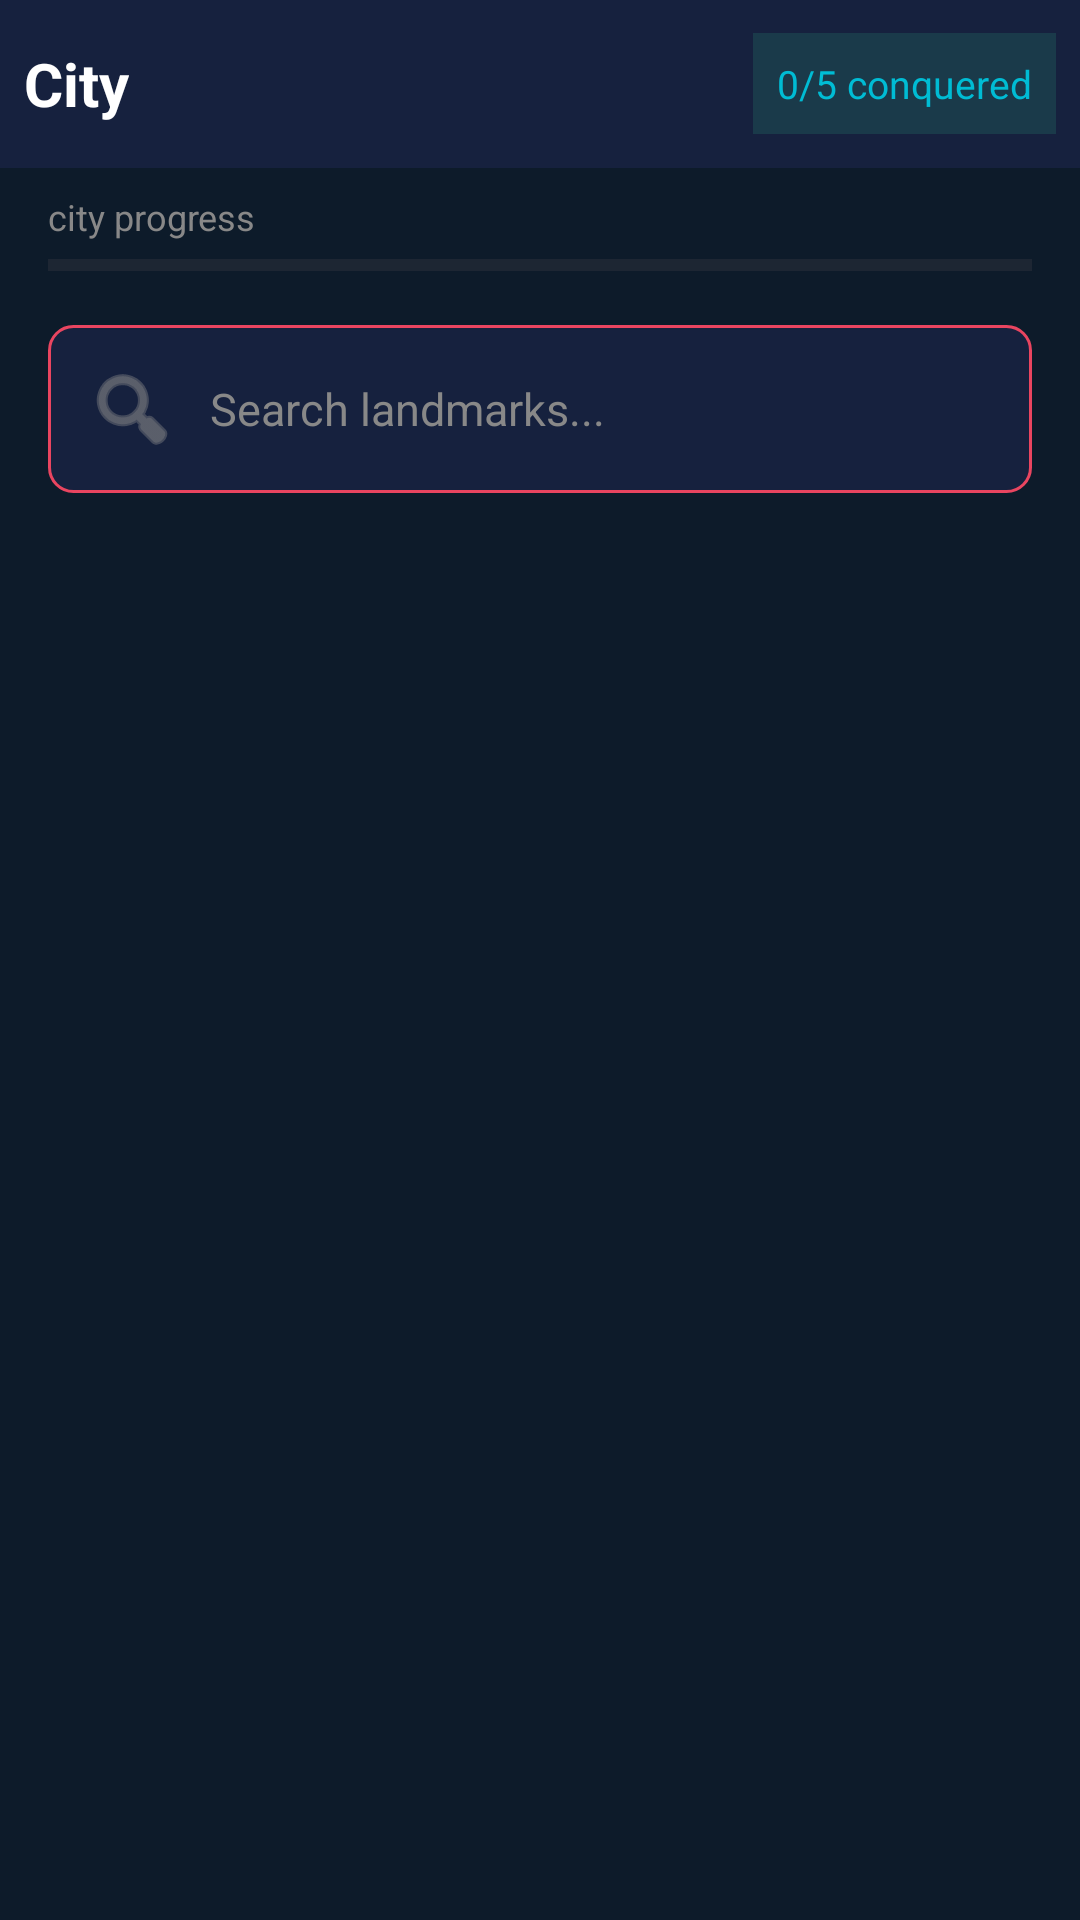

Layout XML and referenced resources for this Android screen:
<!-- AndroidManifest.xml: application theme Theme.CityConquer -->
<!-- res/layout/activity_city.xml -->
<?xml version="1.0" encoding="utf-8"?>
<LinearLayout xmlns:android="http://schemas.android.com/apk/res/android"
    android:layout_width="match_parent"
    android:layout_height="match_parent"
    android:background="@color/primary_dark"
    android:orientation="vertical">

    <RelativeLayout
        android:layout_width="match_parent"
        android:layout_height="56dp"
        android:background="@color/primary"
        android:padding="8dp">

        <TextView
            android:id="@+id/city_name"
            android:layout_width="wrap_content"
            android:layout_height="wrap_content"
            android:layout_centerVertical="true"
            android:text="City"
            android:textColor="@color/white"
            android:textSize="20sp"
            android:textStyle="bold"/>

        <TextView
            android:id="@+id/progress_text"
            android:layout_width="wrap_content"
            android:layout_height="wrap_content"
            android:layout_alignParentEnd="true"
            android:layout_centerVertical="true"
            android:background="#1A3A4A"
            android:padding="8dp"
            android:text="0/5 conquered"
            android:textColor="@color/accent"
            android:textSize="13sp"/>

    </RelativeLayout>

    <TextView
        android:layout_width="match_parent"
        android:layout_height="wrap_content"
        android:paddingStart="16dp"
        android:paddingTop="8dp"
        android:text="city progress"
        android:textColor="@color/grey"
        android:textSize="12sp"/>

    <ProgressBar
        android:id="@+id/progress_bar"
        style="?android:attr/progressBarStyleHorizontal"
        android:layout_width="match_parent"
        android:layout_height="8dp"
        android:layout_marginStart="16dp"
        android:layout_marginEnd="16dp"
        android:layout_marginTop="4dp"
        android:max="100"
        android:progress="0"
        android:progressTint="@color/accent"/>

    
    <EditText
        android:id="@+id/search_landmarks"
        android:layout_width="match_parent"
        android:layout_height="wrap_content"
        android:layout_marginStart="16dp"
        android:layout_marginEnd="16dp"
        android:layout_marginTop="16dp"
        android:layout_marginBottom="8dp"
        android:background="@drawable/input_background"
        android:hint="Search landmarks..."
        android:textColorHint="@color/grey"
        android:textColor="@color/white"
        android:padding="12dp"
        android:drawableStart="@android:drawable/ic_menu_search"
        android:drawablePadding="10dp"
        android:drawableTint="@color/grey"
        android:inputType="text"
        android:maxLines="1"
        android:textSize="15sp"/>

    <androidx.recyclerview.widget.RecyclerView
        android:id="@+id/landmarks_recycler"
        android:layout_width="match_parent"
        android:layout_height="0dp"
        android:layout_weight="1"
        android:layout_marginTop="8dp"
        android:padding="8dp"/>

</LinearLayout>
<!-- resources referenced by this layout -->
<resources>
  <color name="accent">#00BCD4</color>
  <color name="grey">#888888</color>
  <color name="primary">#16213E</color>
  <color name="primary_dark">#0D1B2A</color>
  <color name="white">#FFFFFF</color>
  <!-- drawable input_background (drawable) -->
  <?xml version="1.0" encoding="utf-8"?>
  <shape xmlns:android="http://schemas.android.com/apk/res/android">
      <solid android:color="#16213E"/>
      <corners android:radius="8dp"/>
      <stroke android:width="1dp" android:color="#E94560"/>
  </shape>
  <style name="Theme.CityConquer" parent="Base.Theme.CityConquer" />
  <style name="Base.Theme.CityConquer" parent="Theme.Material3.DayNight.NoActionBar">
          <item name="colorPrimary">@color/primary</item>
          <item name="colorPrimaryDark">@color/primary_dark</item>
          <item name="colorAccent">@color/accent</item>
          <item name="android:windowBackground">@color/primary_dark</item>
          <item name="android:statusBarColor">@color/primary_dark</item>
          <item name="android:navigationBarColor">@color/primary</item>
      </style>
</resources>
